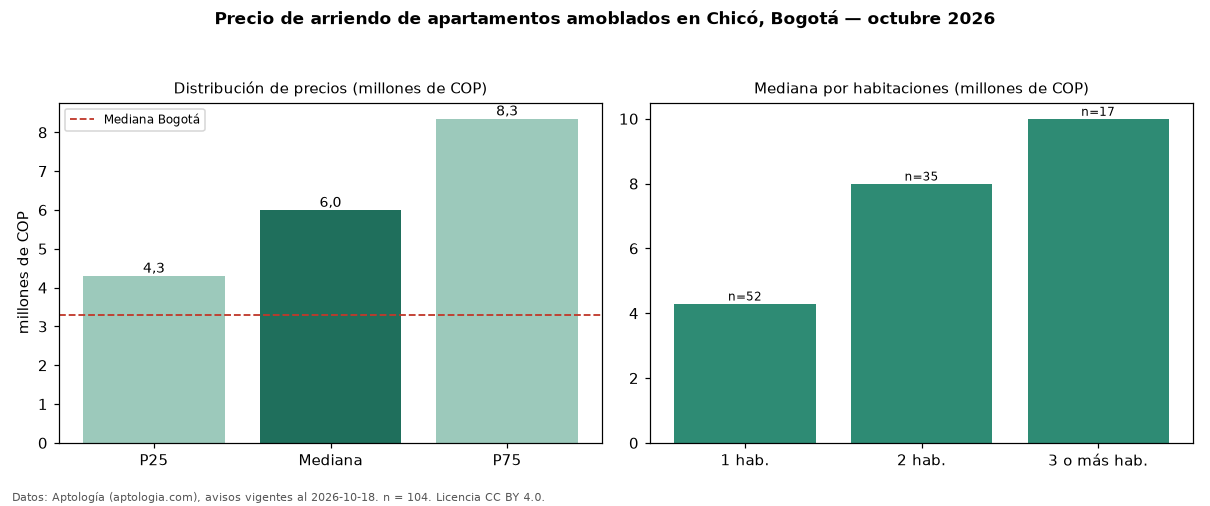

Data behind this chart, as committed beside it:
seccion, metrica, valor, moneda, n
filtro, amob, amoblados, , 104
precio, p25, 4300000, COP, 104
precio, mediana, 5995000, COP, 104
precio, p75, 8350000, COP, 104
precio, minimo, 1950000, COP, 104
precio, maximo, 18500000, COP, 104
m2, mediana_precio_m2, 77793, COP, 92
m2, area_mediana_m2, 69.5, m2, 92
admin, mediana_admin_mes, 700000, COP, 49
banos, mediana_banos, 2.0, , 
parqueadero, pct_con_parqueadero, 90.3, %, 103
estrato, estrato_mas_frecuente, 6, , 104
habitaciones, 1, 4300000, COP, 52
habitaciones, 2, 8000000, COP, 35
habitaciones, 3+, 10000000, COP, 17
ciudad, mediana_ciudad_referencia, 3300000, COP, 
ciudad, mediana_m2_ciudad, 48246, COP, 
fuente, fecha_datos, 2026-10-18, , 
fuente, atribucion, https://www.aptologia.com/arriendo/bogot…, , 
fuente, licencia, CC BY 4.0, , 
